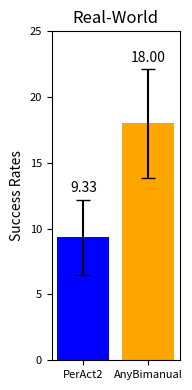

Recreate this plot in Python.
import matplotlib.pyplot as plt
import numpy as np

# 定义数据
# data1 = [8.00, 16.00, 4.00, 40.00, 4.00, 0.00, 0.00, 12.00, 0.00, 0.00, 0.00, 24.00]
# data2 = [8.00, 32.00, 24.00, 20.00, 12.00, 16.00, 8.00, 84.00, 8.00, 4.00, 4.00, 28]

data1 = [8.00, 16.00, 4.00]
data2 = [8.00, 22.00, 24.00]
# 计算平均值和标准误差
means = [np.mean(data1), np.mean(data2)]
std_errors = [np.std(data1) / np.sqrt(len(data1)), np.std(data2) / np.sqrt(len(data2))]

# 确认平均值
print(f'平均值: Data1: {means[0]:.2f}, Data2: {means[1]:.2f}')

# 创建图像
fig, ax = plt.subplots(figsize=(2, 4))  # 调整图像大小以符合你的格式

# 绘制带有误差条的柱状图
bars = ax.bar(['PerAct2', 'AnyBimanual'], means, yerr=std_errors, capsize=5, color=['blue', 'orange'])
ax.set_ylim(0, 25)

# 设置y轴标签和标题
ax.set_ylabel('Success Rates', fontsize=10)
ax.set_title('Real-World', fontsize=12)

# 在柱子上方标注平均值，移动到error bar之上
for bar, mean, err in zip(bars, means, std_errors):
    height = bar.get_height()
    ax.annotate(f'{mean:.2f}', xy=(bar.get_x() + bar.get_width() / 2, height + err ),  # 位置在error bar上方
                xytext=(0, 3),  # 位置偏移
                textcoords="offset points", ha='center', va='bottom', fontsize=10)
# ax.set_xticklabels(['PerAct2', 'AnyBimanual'], fontsize=14)
# 调整刻度标签的字体大小
ax.tick_params(axis='both', which='major', labelsize=8)

# 自动调整布局，避免标签被裁剪
plt.tight_layout()

# 保存图像为PNG格式
plt.savefig('real.png', format='eps')

# 显示图像
plt.show()
